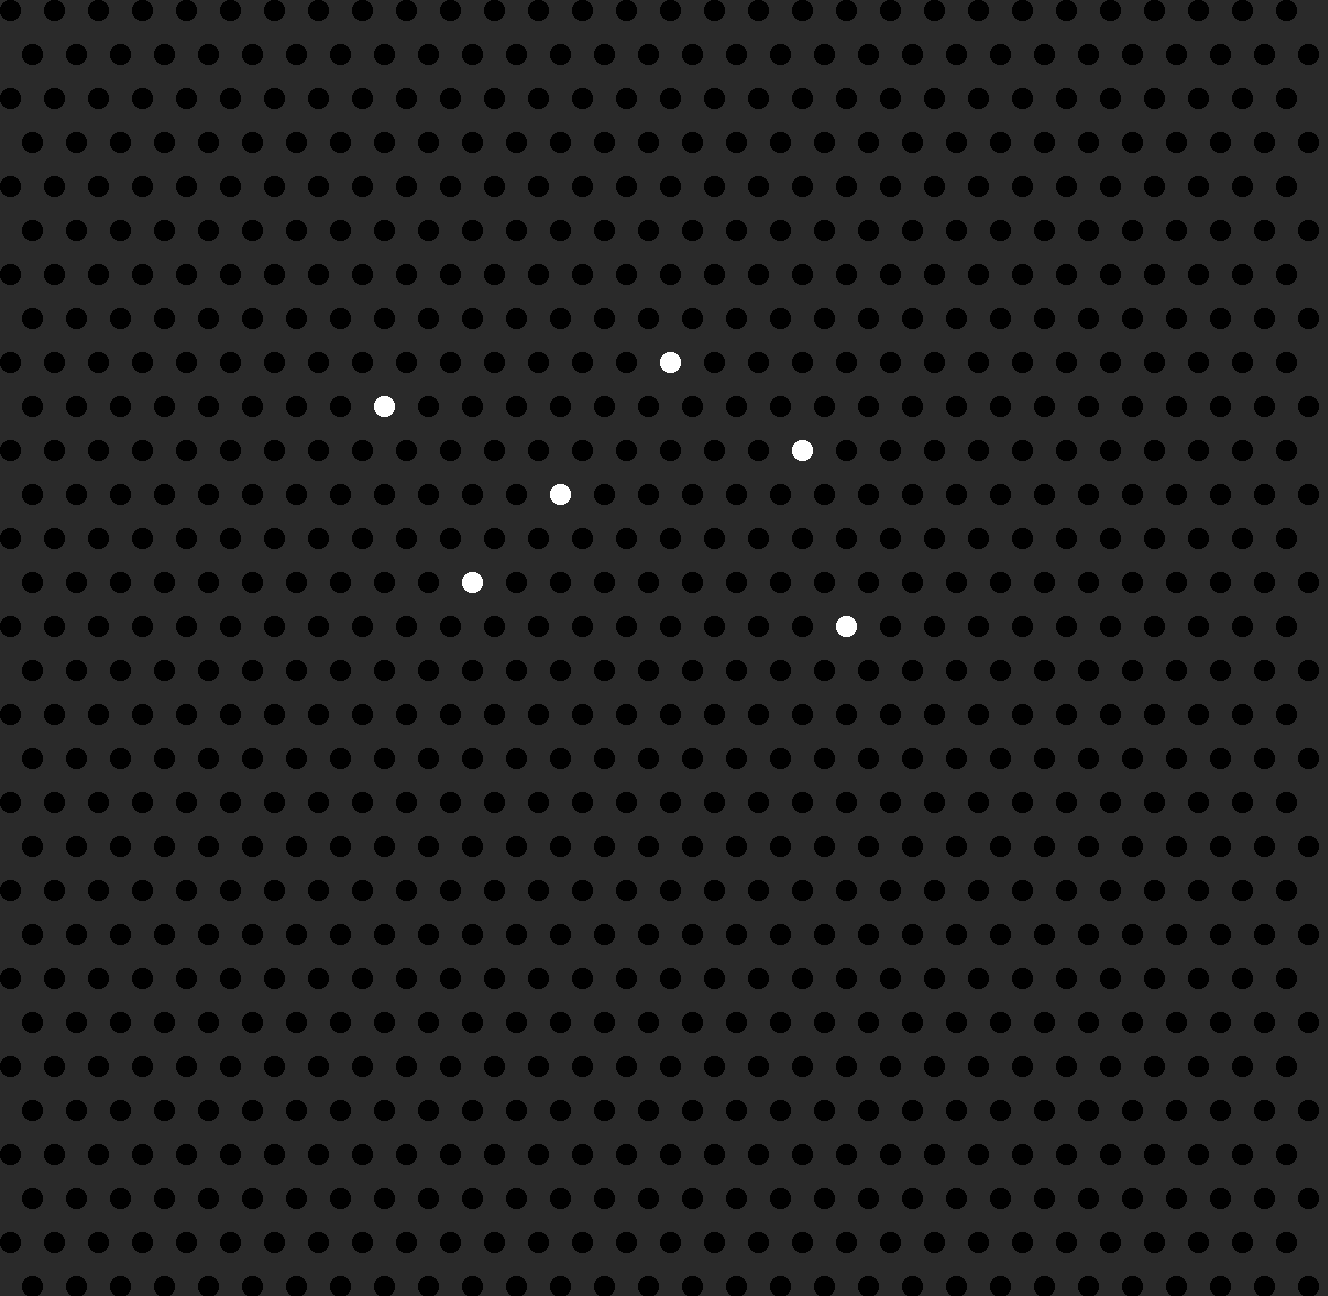

The file beside this chart, header and first rows:
384, 406, 1
472, 582, 1
560, 494, 1
670, 362, 1
802, 450, 1
846, 626, 1
